Run: headless pygame with SDL's dummy video driver; simulated clock (each Clock.tick advances the game by its frame time, no real sleeping); random seed 0; keys injected as events and as key.get_pressed() state; no mouse input.
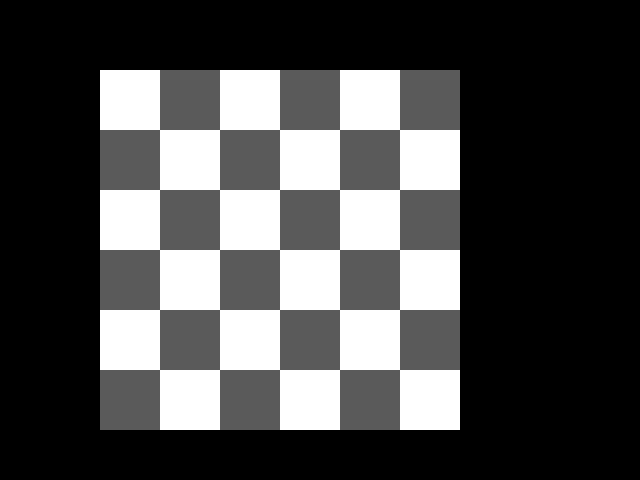
Frame 1 of 4 · flips 1–60 · no input
Frame 2 of 4 · flips 61–180 · tapped SPACE, RETURN · held RIGHT (→), D · screen unchanged from frame 1, image omitted
Frame 3 of 4 · flips 181–300 · held DOWN (↓), S · screen unchanged from frame 2, image omitted
Frame 4 of 4 · flips 301–420 · held LEFT (←), A, UP (↑), W · screen unchanged from frame 3, image omitted

The pygame program that drew these frames:

import pygame

class game_gui:
    def __init__(self) -> None:
        pass

    
def drawBoard():
    renderStartX = 100
    renderStartY = 70
    tileSize = 60
    positionBlack = [renderStartX,renderStartY,tileSize,tileSize]
    positionWhite = [tileSize*2,renderStartY,tileSize,tileSize]
    for height in range(0,6):
        if (height%2 == 0):
            positionBlack[0] = renderStartX+tileSize
            positionWhite[0] = renderStartX
        else:
            positionBlack[0] = renderStartX
            positionWhite[0] = renderStartX+tileSize
        for width in range (0,3):
            pygame.draw.rect(window,(90,90,90),(positionBlack))
            pygame.draw.rect(window,(255,255,255),(positionWhite))
            positionBlack[0] += tileSize*2
            positionWhite[0] += tileSize*2
            width += 1
        height += 1
        positionBlack[1] += tileSize
        positionWhite[1] += tileSize

pygame.init()
window = pygame.display.set_mode((640,480))

while True:
    event = pygame.event.poll()
    if event.type == pygame.QUIT:
        break

    drawBoard()
    pygame.display.update()      

pygame.quit()
